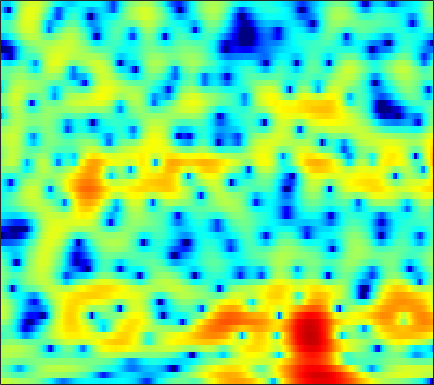

Data behind this chart, as committed beside it:
3.5315, 3.3022, 3.0229, 2.7445, 2.5441, 2.3211, 2.1063, 1.9689, 1.7841, 1.6152, 1.4423, 1.2982, 1.1066, 0.8722, 0.64992, 0.30038, -0.17015, -0.569, -1.1728, -1.9005, -2.7314, -3.4395, -4.5225, -5.7594
-0.03785, -0.1765, -0.4693, -0.8651, -1.204, -1.678, -2.1, -2.35, -2.529, -2.467, -2.192, -1.866, -1.351, -0.8011, -0.3986, 0.08715, 0.501, 0.7543, 1.016, 1.2, 1.303, 1.336, 1.333, 1.275
-0.7864, -1.129, -1.794, -2.715, -3.606, -5.084, -6.867, -8.341, -9.878, -9.82, -8.227, -6.708, -4.799, -3.183, -2.18, -1.052, -0.137, 0.4207, 1.036, 1.517, 1.903, 2.131, 2.354, 2.522
0.5326, 0.4618, 0.3235, 0.1324, -0.03582, -0.2758, -0.5085, -0.6524, -0.7923, -0.8407, -0.8055, -0.7402, -0.592, -0.4245, -0.3048, -0.1503, -0.02414, 0.0505, 0.122, 0.1739, 0.2103, 0.2277, 0.2519, 0.2748
1.78, 1.901, 2.009, 2.064, 2.073, 2.044, 1.975, 1.899, 1.77, 1.622, 1.431, 1.262, 1.007, 0.6938, 0.4085, -0.02702, -0.5748, -1.044, -1.75, -2.524, -3.31, -3.828, -4.294, -4.416
1.902, 2.115, 2.337, 2.478, 2.547, 2.586, 2.567, 2.51, 2.377, 2.188, 1.942, 1.73, 1.4, 0.9752, 0.6084, 0.0005339, -0.7972, -1.551, -2.849, -4.63, -7.179, -9.948, -15.81, -18.45
-0.8381, -0.3662, 0.1452, 0.4575, 0.55, 0.5291, 0.3742, 0.1768, -0.1561, -0.5172, -0.8423, -1.07, -1.261, -1.346, -1.339, -1.348, -1.314, -1.304, -1.347, -1.442, -1.55, -1.568, -1.455, -1.09
-4.212, -3.262, -2.511, -2.262, -2.36, -2.854, -3.754, -4.657, -6.231, -8.085, -10.04, -11.13, -11.18, -10.01, -8.672, -6.905, -5.351, -4.343, -3.076, -1.947, -0.9331, -0.1868, 0.7435, 1.644
-1.89, -1.849, -2.004, -2.477, -3.076, -4.24, -5.883, -7.416, -9.971, -13.13, -16.75, -18.94, -19.23, -16.95, -15.03, -12.58, -10.21, -8.659, -6.747, -4.913, -3.205, -1.988, -0.4559, 0.9813
1.398, 1.078, 0.3929, -0.5453, -1.438, -2.846, -4.645, -6.212, -8.742, -11.56, -14.78, -17.52, -21.84, -24.13, -22.2, -18.71, -15.98, -14.19, -12.04, -10.02, -7.712, -5.905, -3.537, -1.278
3.398, 2.986, 2.223, 1.22, 0.3048, -1.104, -2.729, -4.13, -6.206, -8.515, -11.03, -12.93, -15.33, -16.83, -17.15, -16.96, -17.17, -18.29, -21.11, -30.56, -20.66, -13.98, -8.399, -4.353
3.652, 3.163, 2.36, 1.404, 0.5827, -0.614, -1.933, -2.979, -4.505, -6.11, -7.715, -8.867, -10.27, -11.48, -12.13, -12.79, -12.98, -12.92, -12.45, -11.51, -9.844, -8.188, -5.66, -3.178
3.06, 2.417, 1.49, 0.4896, -0.3115, -1.432, -2.578, -3.427, -4.658, -5.971, -7.504, -8.819, -10.88, -13.49, -15.69, -18.12, -16.9, -14.39, -11.16, -8.427, -6.115, -4.545, -2.599, -0.8126
1.94, 0.9055, -0.6279, -2.244, -3.381, -4.577, -5.275, -5.492, -5.604, -5.74, -6.179, -6.692, -7.729, -9.062, -10.15, -10.92, -10.08, -8.58, -6.246, -4.093, -2.265, -1.066, 0.3112, 1.499
0.8145, -0.6331, -3.273, -7.125, -11.74, -29.37, -15.29, -10.34, -6.879, -4.906, -3.682, -3.069, -2.52, -2.094, -1.796, -1.369, -0.8231, -0.3519, 0.3434, 1.069, 1.746, 2.169, 2.62, 2.908
0.7432, -0.1144, -1.445, -2.856, -3.77, -4.516, -4.551, -4.132, -3.282, -2.345, -1.43, -0.8047, -0.05761, 0.5958, 1.034, 1.558, 2.02, 2.316, 2.617, 2.804, 2.857, 2.784, 2.507, 1.978
0.6792, 0.1459, -0.6142, -1.379, -1.88, -2.369, -2.611, -2.598, -2.323, -1.803, -1.124, -0.5675, 0.2034, 0.9331, 1.431, 2.012, 2.466, 2.723, 2.926, 2.947, 2.762, 2.475, 1.862, 0.96
0.415, -0.3249, -1.424, -2.656, -3.635, -4.891, -5.824, -6.11, -5.718, -4.602, -3.17, -2.072, -0.6963, 0.511, 1.3, 2.155, 2.809, 3.16, 3.446, 3.51, 3.346, 3.074, 2.49, 1.654
-0.4786, -1.446, -2.997, -4.935, -6.804, -10.27, -16.4, -30.06, -17.38, -10.23, -6.278, -4.14, -1.92, -0.1884, 0.868, 2.01, 2.882, 3.369, 3.805, 4.004, 3.965, 3.78, 3.324, 2.626
-2.409, -3.242, -4.409, -5.636, -6.55, -7.721, -8.546, -8.712, -8.142, -6.799, -5.141, -3.851, -2.211, -0.7339, 0.2487, 1.391, 2.328, 2.896, 3.466, 3.817, 3.942, 3.879, 3.591, 3.054
-5.952, -6.6, -7.307, -7.819, -8.071, -8.217, -8.113, -7.843, -7.218, -6.323, -5.207, -4.267, -2.961, -1.642, -0.6913, 0.4922, 1.549, 2.233, 2.988, 3.547, 3.891, 4.003, 3.946, 3.649
-13.41, -13.81, -13.76, -13.5, -13.32, -12.98, -12.53, -12.05, -11.13, -9.968, -8.582, -7.429, -5.804, -4.134, -2.893, -1.306, 0.1427, 1.11, 2.221, 3.111, 3.767, 4.106, 4.346, 4.347
-32.34, -25, -21.43, -20.49, -20.68, -21.59, -22.14, -21.65, -20.01, -18.04, -16, -14.33, -11.77, -9.006, -6.97, -4.45, -2.248, -0.8111, 0.812, 2.115, 3.125, 3.701, 4.242, 4.535
-16.02, -16.97, -18.23, -19.98, -21.91, -25.98, -30.38, -29.16, -26, -25.45, -29.02, -33.74, -21.82, -14.59, -10.83, -6.997, -4.066, -2.281, -0.3408, 1.192, 2.378, 3.071, 3.768, 4.234
-10.5, -11.2, -12.17, -13.17, -13.92, -14.88, -15.56, -15.84, -15.96, -15.89, -15.46, -14.59, -12.52, -9.79, -7.708, -5.17, -2.973, -1.57, 0.0009124, 1.267, 2.253, 2.833, 3.418, 3.817
-6.725, -6.949, -7.201, -7.445, -7.587, -7.704, -7.726, -7.644, -7.4, -6.968, -6.314, -5.677, -4.655, -3.483, -2.554, -1.337, -0.2066, 0.5554, 1.428, 2.127, 2.648, 2.924, 3.147, 3.217
-4.831, -4.56, -4.235, -3.919, -3.686, -3.35, -2.986, -2.69, -2.24, -1.728, -1.165, -0.7195, -0.09322, 0.5345, 0.9874, 1.539, 2.004, 2.281, 2.544, 2.672, 2.668, 2.577, 2.334, 1.94
-4.825, -4.125, -3.375, -2.717, -2.263, -1.681, -1.076, -0.6157, 0.006121, 0.6211, 1.2, 1.604, 2.079, 2.456, 2.656, 2.808, 2.805, 2.693, 2.396, 1.945, 1.371, 0.8994, 0.2624, -0.3603
-5.067, -4.49, -3.892, -3.402, -2.985, -2.308, -1.483, -0.7863, 0.1643, 1.064, 1.865, 2.383, 2.906, 3.238, 3.342, 3.27, 2.928, 2.469, 1.543, 0.2416, -1.456, -2.912, -4.615, -5.193
-5.149, -5.572, -6.444, -7.494, -7.934, -7.236, -5.342, -3.697, -1.688, -0.03261, 1.257, 2.009, 2.743, 3.198, 3.362, 3.31, 2.925, 2.392, 1.276, -0.435, -3.022, -5.873, -11.84, -13.76
-5.369, -6.414, -8.715, -12.69, -17.38, -16.24, -9.96, -6.862, -4.007, -2.032, -0.6281, 0.1552, 0.9608, 1.519, 1.794, 1.981, 1.944, 1.755, 1.294, 0.5882, -0.2548, -0.8793, -1.464, -1.494
-3.231, -3.559, -4.148, -4.716, -4.984, -4.838, -4.249, -3.681, -2.986, -2.426, -2, -1.723, -1.3, -0.7727, -0.3278, 0.2927, 0.8284, 1.121, 1.341, 1.382, 1.275, 1.143, 0.9652, 0.8702
-0.3582, -0.1013, 0.1406, 0.2851, 0.3, 0.2137, -0.01776, -0.3338, -1.053, -2.195, -3.825, -5.156, -6.274, -5.239, -3.58, -1.4, 0.2609, 1.177, 1.967, 2.362, 2.378, 2.187, 1.712, 1.026
0.3569, 1.272, 2.212, 2.785, 3.029, 3.007, 2.614, 2.051, 0.8966, -0.8913, -3.652, -6.598, -10.37, -7.82, -4.668, -1.561, 0.4815, 1.519, 2.377, 2.704, 2.557, 2.103, 1.007, -0.846
-1.343, 0.1108, 1.493, 2.367, 2.746, 2.947, 2.801, 2.479, 1.802, 0.8943, -0.07965, -0.7416, -1.319, -1.368, -1.082, -0.4944, 0.1572, 0.5942, 1.033, 1.192, 1.033, 0.6524, -0.2779, -1.706
-0.6357, 0.3859, 1.467, 2.219, 2.556, 2.768, 2.702, 2.476, 1.956, 1.245, 0.4206, -0.2168, -1.037, -1.714, -2.032, -2.125, -1.844, -1.484, -0.9471, -0.4736, -0.2251, -0.1939, -0.3822, -0.7704
1.061, 1.694, 2.377, 2.875, 3.115, 3.201, 3.032, 2.737, 2.104, 1.176, -0.104, -1.335, -3.35, -5.832, -7.735, -8.831, -7.291, -5.53, -3.486, -1.975, -0.9595, -0.4681, -0.09348, -0.0146
1.733, 2.202, 2.72, 3.099, 3.28, 3.347, 3.192, 2.916, 2.309, 1.374, 0.04012, -1.274, -3.61, -6.815, -9.833, -12, -8.938, -6.333, -3.749, -2.011, -0.8514, -0.291, 0.1072, 0.1613
0.6237, 1.035, 1.591, 2.069, 2.342, 2.595, 2.669, 2.582, 2.273, 1.747, 1.021, 0.3705, -0.5886, -1.494, -2.017, -2.33, -2.162, -1.791, -1.156, -0.5333, -0.06462, 0.1388, 0.1712, -0.06567
-2.628, -1.961, -0.9137, 0.1003, 0.7504, 1.429, 1.859, 2.021, 2.036, 1.868, 1.563, 1.258, 0.8347, 0.4511, 0.2428, 0.0713, 0.05078, 0.1231, 0.29, 0.4729, 0.5855, 0.5843, 0.4526, 0.1262
-10.57, -7.161, -3.888, -1.615, -0.3724, 0.7772, 1.483, 1.781, 1.907, 1.763, 1.418, 1.079, 0.5872, 0.1427, -0.08917, -0.2225, -0.1247, 0.04113, 0.3197, 0.5822, 0.7769, 0.8509, 0.8543, 0.7033
-6.17, -4.514, -2.313, -0.509, 0.5206, 1.51, 2.09, 2.26, 2.155, 1.652, 0.7548, -0.1435, -1.591, -3.037, -3.787, -3.809, -2.928, -2.057, -0.9918, -0.1841, 0.3515, 0.601, 0.741, 0.7487
-0.4689, -0.01906, 0.805, 1.672, 2.252, 2.856, 3.182, 3.194, 2.852, 2.055, 0.674, -0.8927, -4.007, -9.5, -19.11, -14.59, -7.062, -4.316, -2.152, -0.9836, -0.4855, -0.4415, -0.6916, -1.063
-1.22, -0.4808, 0.645, 1.703, 2.396, 3.099, 3.513, 3.624, 3.477, 2.985, 2.139, 1.286, -0.08294, -1.435, -2.165, -2.351, -1.873, -1.363, -0.8536, -0.7703, -1.247, -2.053, -3.802, -6.606
-7.827, -4.906, -2.139, -0.1932, 0.8889, 1.947, 2.636, 2.949, 3.131, 3.054, 2.781, 2.488, 2.021, 1.557, 1.264, 0.9521, 0.7309, 0.5747, 0.2846, -0.2148, -1.041, -1.941, -3.66, -6.001
-6.187, -4.543, -2.618, -1.058, -0.1323, 0.818, 1.498, 1.846, 2.121, 2.21, 2.14, 2.001, 1.757, 1.467, 1.259, 0.9978, 0.8069, 0.6781, 0.499, 0.2721, -0.05589, -0.3819, -0.9272, -1.493
-2.264, -1.934, -1.371, -0.7553, -0.3068, 0.2278, 0.6694, 0.9227, 1.121, 1.17, 1.044, 0.836, 0.4365, -0.03807, -0.3883, -0.6978, -0.7563, -0.5998, -0.1988, 0.2812, 0.702, 0.9263, 1.111, 1.128
-1.678, -1.814, -1.84, -1.736, -1.568, -1.226, -0.8291, -0.5426, -0.2407, -0.1451, -0.3321, -0.7085, -1.626, -3.063, -4.489, -6.368, -6.66, -5.277, -2.781, -0.6127, 1.02, 1.929, 2.78, 3.259
-5.465, -6.114, -6.828, -7.212, -7.183, -6.62, -5.634, -4.771, -3.671, -2.89, -2.546, -2.633, -3.351, -4.924, -6.864, -10.62, -11.68, -8.279, -3.985, -0.9914, 1.109, 2.274, 3.386, 4.097
-13.36, -14.76, -16.8, -19.49, -21.67, -19.86, -14.61, -11.43, -8.323, -6.132, -4.667, -3.954, -3.427, -3.255, -3.232, -3.119, -2.663, -2.023, -0.8882, 0.3269, 1.462, 2.193, 2.984, 3.578
-25.99, -27.59, -23.92, -22.23, -21.46, -18.88, -14.86, -11.98, -8.808, -6.38, -4.535, -3.49, -2.413, -1.629, -1.172, -0.6559, -0.1759, 0.192, 0.6876, 1.192, 1.682, 2.022, 2.445, 2.822
-17.6, -17.89, -16.55, -14.5, -12.9, -10.82, -8.706, -7.163, -5.247, -3.555, -2.148, -1.271, -0.3414, 0.3459, 0.7197, 1.06, 1.254, 1.323, 1.337, 1.312, 1.28, 1.292, 1.391, 1.583
-8.595, -8.357, -7.723, -6.801, -5.949, -4.702, -3.384, -2.406, -1.167, -0.03902, 0.9163, 1.511, 2.105, 2.467, 2.582, 2.516, 2.197, 1.792, 1.063, 0.1574, -0.7832, -1.37, -1.789, -1.644
-4.45, -4.105, -3.557, -2.869, -2.26, -1.353, -0.3697, 0.3741, 1.346, 2.21, 2.934, 3.347, 3.704, 3.801, 3.681, 3.231, 2.398, 1.486, -0.2058, -2.594, -5.963, -9.366, -13.35, -10.77
-3.587, -3.498, -3.269, -2.791, -2.265, -1.331, -0.2455, 0.6103, 1.706, 2.675, 3.456, 3.889, 4.239, 4.295, 4.122, 3.582, 2.649, 1.655, -0.127, -2.505, -5.535, -8.033, -10.51, -10.4
-5.188, -5.977, -6.94, -7.196, -6.519, -4.657, -2.489, -0.9518, 0.8163, 2.256, 3.353, 3.966, 4.496, 4.706, 4.655, 4.303, 3.621, 2.89, 1.639, 0.08721, -1.677, -3.099, -5.045, -7.082
-7.465, -9.442, -14.06, -26.91, -18.32, -9.694, -5.141, -2.758, -0.3467, 1.442, 2.769, 3.509, 4.199, 4.579, 4.673, 4.554, 4.16, 3.696, 2.85, 1.762, 0.4172, -0.7652, -2.606, -4.876
-7.033, -7.578, -8.16, -8.146, -7.475, -5.834, -3.858, -2.418, -0.7096, 0.719, 1.854, 2.525, 3.195, 3.627, 3.804, 3.855, 3.71, 3.473, 2.986, 2.308, 1.435, 0.6636, -0.541, -1.88
